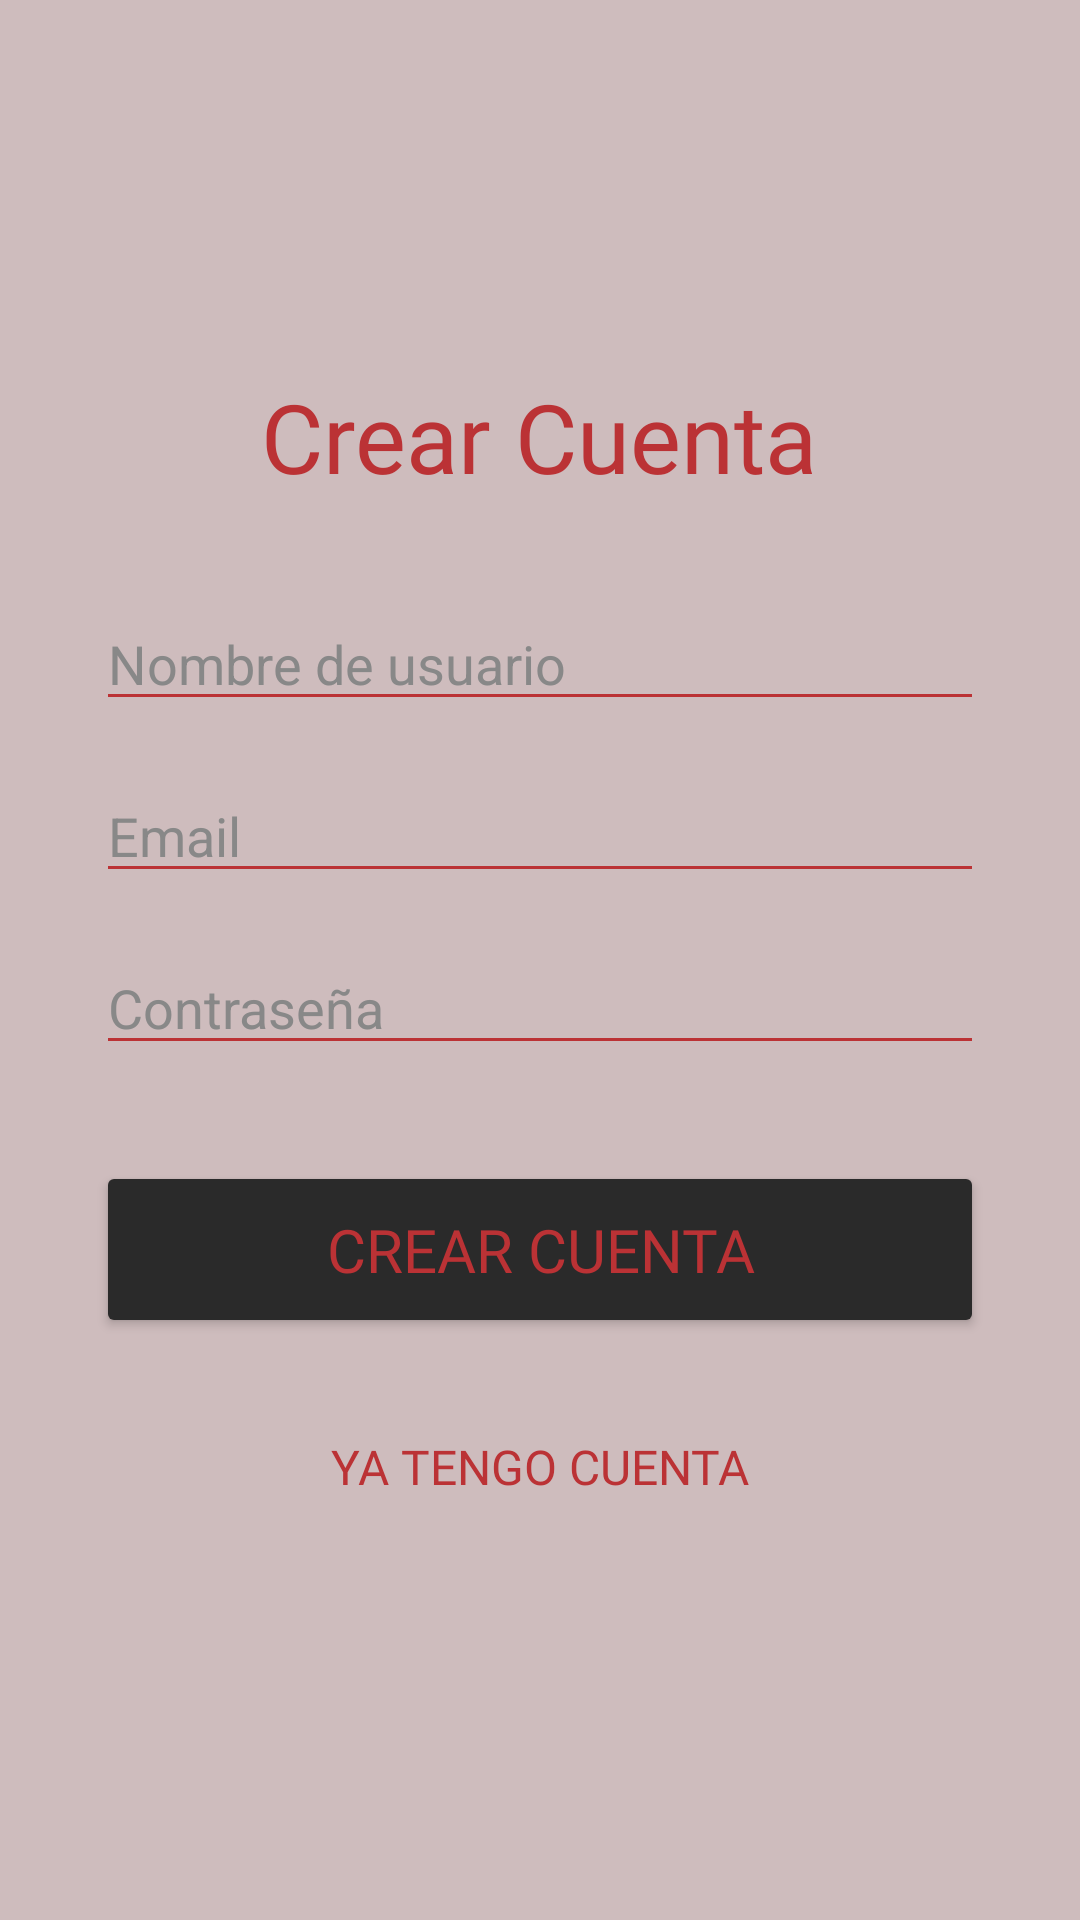

Reconstruct the res/layout file that produces this screen, plus the resources it refers to.
<!-- AndroidManifest.xml: application theme Theme.FCT_Faroles_Y_Calumnias_app -->
<!-- res/layout/activity_registro.xml -->
<?xml version="1.0" encoding="utf-8"?>
<LinearLayout xmlns:android="http://schemas.android.com/apk/res/android"
    android:layout_width="match_parent"
    android:layout_height="match_parent"
    android:orientation="vertical"
    android:gravity="center"
    android:padding="32dp"
    android:background="@color/fondo_principal">

    <TextView
        android:layout_width="wrap_content"
        android:layout_height="wrap_content"
        android:text="Crear Cuenta"
        android:textSize="32sp"
        android:textColor="@color/rojo_principal"
        android:fontFamily="@font/knewave_regular"
        android:layout_marginBottom="32dp"/>

    <EditText
        android:id="@+id/etNombre"
        android:layout_width="match_parent"
        android:layout_height="wrap_content"
        android:hint="Nombre de usuario"
        android:inputType="text"
        android:textColor="@color/black"
        android:textColorHint="@color/texto_secundario"
        android:backgroundTint="@color/rojo_principal"
        android:layout_marginBottom="16dp"/>

    <EditText
        android:id="@+id/etEmail"
        android:layout_width="match_parent"
        android:layout_height="wrap_content"
        android:hint="Email"
        android:inputType="textEmailAddress"
        android:textColor="@color/black"
        android:textColorHint="@color/texto_secundario"
        android:backgroundTint="@color/rojo_principal"
        android:layout_marginBottom="16dp"/>

    <EditText
        android:id="@+id/etPassword"
        android:layout_width="match_parent"
        android:layout_height="wrap_content"
        android:hint="Contraseña"
        android:inputType="textPassword"
        android:textColor="@color/black"
        android:textColorHint="@color/texto_secundario"
        android:backgroundTint="@color/rojo_principal"
        android:layout_marginBottom="32dp"/>

    <Button
        android:id="@+id/btnRegistrar"
        android:layout_width="match_parent"
        android:layout_height="wrap_content"
        android:text="Crear cuenta"
        android:textSize="20sp"
        android:backgroundTint="@color/boton_negro"
        android:textColor="@color/rojo_principal"
        android:fontFamily="@font/knewave_regular"
        android:padding="16dp"
        android:layout_marginBottom="16dp"/>

    <Button
        android:id="@+id/btnVolver"
        android:layout_width="match_parent"
        android:layout_height="wrap_content"
        android:text="Ya tengo cuenta"
        android:textSize="16sp"
        android:textColor="@color/rojo_principal"
        android:fontFamily="@font/knewave_regular"
        android:background="@android:color/transparent"
        android:padding="16dp"/>

</LinearLayout>
<!-- resources referenced by this layout -->
<resources>
  <color name="black">#FF000000</color>
  <color name="boton_negro">#2A2A2A</color>
  <color name="fondo_principal">#CEBCBD</color>
  <color name="rojo_principal">#BB3235</color>
  <color name="texto_secundario">#888888</color>
  <style name="Theme.FCT_Faroles_Y_Calumnias_app" parent="Base.Theme.FCT_Faroles_Y_Calumnias_app" />
  <style name="Base.Theme.FCT_Faroles_Y_Calumnias_app" parent="Theme.Material3.DayNight.NoActionBar">
          
          
      </style>
</resources>
